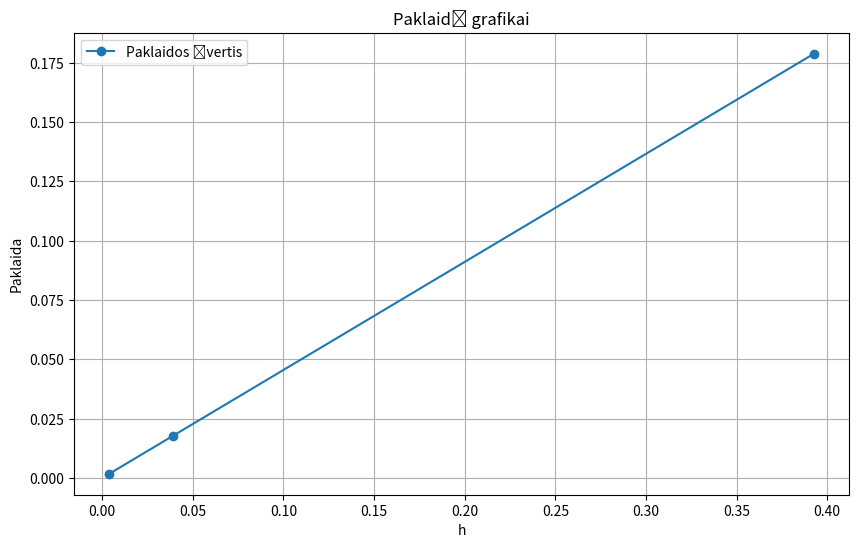

Reproduce this figure in Python.
import numpy as np
import matplotlib.pyplot as plt
from scipy.integrate import quad
import pandas as pd

def f(x):
    return x**2 * np.cos(x**3)

def f_derivative(x):
    return 2*x*np.cos(x**3) - 3*x**5*np.sin(x**3)

def integrand(x):
    return x**2 * np.cos(x**3)

a = 0
b = np.pi / 4

a, b = 0, np.pi/4
integral, error = quad(integrand, a, b)

def left_rectangle_rule(func, a, b, n):
    h = (b - a) / n
    return sum(func(a + i * h) * h for i in range(n))

nodes = [2, 20,  200]
approx_integral_values = []
approx_errors = []
exact_errors = []
h_values = []

x_values = np.linspace(a, b, 1000)
M1 = max(abs(f_derivative(x)) for x in x_values)

#  paklaida mazeja tiek kartu kiek mazeja h
for n in nodes:
    h = (b - a) / n
    h_values.append(h)
    approx_integral = left_rectangle_rule(f, a, b, n)
    approx_integral_values.append(approx_integral)

    approx_error = M1 * ((b - a) / 2) * h
    approx_errors.append(approx_error)

    exact_error = abs(integral - approx_integral)
    exact_errors.append(exact_error)


result_data = {
    "n": nodes,
    "h_reikšmės": h_values,
    "apytiksles_integralo_reiksmes": approx_integral_values,
    "apytiksles_paklaidos": approx_errors,
    "tiksliosios_paklaidos": exact_errors
}

df_results = pd.DataFrame(result_data)

df_formatted = df_results.copy()
df_formatted.columns = ['n', 'h reikšmė', 'Apytikslė integralo reikšmė', 'Apytikslė paklaida', 'Tikslioji paklaida']
df_formatted['n'] = df_formatted['n']
df_formatted['h reikšmė'] = df_formatted['h reikšmė'].map('{:,.5f}'.format)
df_formatted['Apytikslė integralo reikšmė'] = df_formatted['Apytikslė integralo reikšmė'].map('{:,.5f}'.format)
df_formatted['Apytikslė paklaida'] = df_formatted['Apytikslė paklaida'].map('{:,.5f}'.format)
df_formatted['Tikslioji paklaida'] = df_formatted['Tikslioji paklaida'].map('{:,.5f}'.format)

print(df_formatted)

plt.figure(figsize=(10, 6))
plt.plot(h_values, approx_errors, label='Paklaidos įvertis', marker='o')
plt.xlabel('h')
plt.ylabel('Paklaida')
plt.title('Paklaidų grafikai')
plt.legend()
plt.grid(True)
plt.show()
